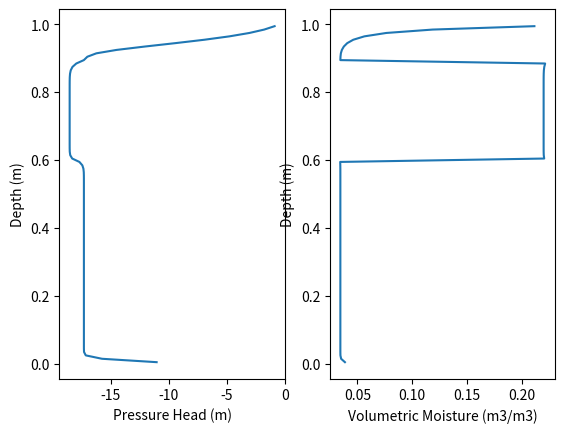

This chart was generated by the following Python code:
# Title: 1D Richards' equation
# Assumptions: Non-Homogeneous soil
#              Vertical soil block
#              Pressure head-based form
#              Uniform mesh size

import time
import matplotlib.pyplot as plt
import numpy as np

t0 = time.time()
lz = 1
lz_layer1 = 0.6
lz_layer2 = 0.3
lz_layer3 = 0.9
dt = 10
totaltime = 5 * 3600
elapsedtime = 0
max_err = 0.0001
maxiter = 200

# Mesh Generation
nzc = 100
nzv = nzc + 1
dz = lz / nzc

zv = np.zeros(nzv)
for i in list(range(nzv - 1)):
    zv[i + 1] = zv[i] + dz

zc = np.zeros(nzc)
for i in list(range(nzc)):
    zc[i] = 0.5 * (zv[i + 1] + zv[i])

# Code Acceleration Part
k_unsate = np.zeros(nzc)
k_unsatw = np.zeros(nzc)
ATDMA = np.zeros(nzc)
BTDMA = np.zeros(nzc)
CTDMA = np.zeros(nzc)
DTDMA = np.zeros(nzc)

theta_s = np.zeros(nzc)
theta_r = np.zeros(nzc)
alpha = np.zeros(nzc)
nv = np.zeros(nzc)
ks = np.zeros(nzc)
vm = np.zeros(nzc)

psi_n1 = np.zeros(nzc)
psi_n = np.zeros(nzc)
psi_n1_old = np.zeros(nzc)

# Mesh Generation (part 2)
for i in list(range(nzc)):
    if i < lz_layer1 * nzc:
        theta_s[i] = 0.366
        theta_r[i] = 0.029
        alpha[i] = 0.028 * 100
        nv[i] = 2.239
        ks[i] = 540.96 / 8640000
    elif (lz_layer1 * nzc) - 1 < i < (lz_layer3 * nzc) - 1:
        theta_s[i] = 0.467
        theta_r[i] = 0.106
        alpha[i] = 0.01 * 100
        nv[i] = 1.395
        ks[i] = 13.099 / 8640000
    else:
        theta_s[i] = 0.366
        theta_r[i] = 0.029
        alpha[i] = 0.028 * 100
        nv[i] = 2.239
        ks[i] = 540.96 / 8640000

# Initial Condition
psi_n1 = [-10 for i in list(range(nzc))]
psi_n = [-10 for i in list(range(nzc))]
psi_n1_old = [-10 for i in list(range(nzc))]


# Code Functions
def TDMAsolver(a, b, c, d):
    n = len(b)
    x = np.zeros(n)

    # Modify the first-row coefficient
    c[0] = c[0] / b[0]  # Division by zero risk
    d[0] = d[0] / b[0]  # Division by zero would imply a singular matrix
    for i in list(range(1, n - 1)):
        temp = b[i] - a[i] * c[i - 1]
        c[i] = c[i] / temp
        d[i] = (d[i] - a[i] * d[i - 1]) / temp

    d[n - 1] = (d[n - 1] - a[n - 1] * d[n - 2]) / (b[n - 1] - a[n - 1] * c[n - 2])
    x[n - 1] = d[n - 1]
    for i in list(range(n - 2, -1, -1)):
        x[i] = d[i] - c[i] * x[i + 1]
    return x


def VGSWC(psi, thetas, thetar, alfa, n_v):
    if psi < 0:
        m = 1 - 1 / n_v
        theta = ((thetas - thetar) / (1 + alfa * abs(psi) ** n_v) ** m) + thetar
    else:
        theta = thetas
    return theta


def k_unsat(psi, thetas, thetar, alfa, n_v, k_s):
    theta = VGSWC(psi, thetas, thetar, alfa, n_v)
    se = (theta - thetar) / (thetas - thetar)
    m = 1 - 1 / n_v
    kunsat = k_s * (se ** 0.5) * (1 - (1 - se ** (1 / m)) ** m) ** 2
    return kunsat


def Cw(psi, thetas, thetar, alfa, n_v):
    if psi < 0:
        cw = ((alfa ** n_v) * (thetas - thetar) * (n_v - 1) * ((-psi) ** (n_v - 1))) / (
                (1 + (alfa * (-psi)) ** n_v) ** (2 - (1 / n_v)))
    else:
        cw = 0
    return cw


# Governing Equation
while elapsedtime < totaltime:
    elapsedtime = elapsedtime + dt
    for niter in list(range(maxiter)):
        psi_err = 0

        # Bottom Boundary
        i = 0
        psi_bot_di = -10

        k_unsate[i] = 0.5 * (k_unsat(psi_n1[i + 1], theta_s[i], theta_r[i], alpha[i], nv[i], ks[i]) +
                             k_unsat(psi_n1[i], theta_s[i], theta_r[i], alpha[i], nv[i], ks[i]))
        k_unsatw[i] = 0.5 * (k_unsat(psi_bot_di, theta_s[i], theta_r[i], alpha[i], nv[i], ks[i])
                             + k_unsat(psi_n1[i], theta_s[i], theta_r[i], alpha[i], nv[i], ks[i]))

        ATDMA[i] = -k_unsatw[i] / dz
        BTDMA[i] = (dz * Cw(psi_n1[i], theta_s[i], theta_r[i], alpha[i], nv[i]) / dt) + k_unsate[i] / dz + \
                   2 * k_unsatw[i] / dz
        CTDMA[i] = -k_unsate[i] / dz
        DTDMA[i] = (dz * Cw(psi_n1[i], theta_s[i], theta_r[i], alpha[i], nv[i]) / dt) * psi_n[i] + \
                   k_unsate[i] - k_unsatw[i] + (k_unsatw[i] / (0.5 * dz)) * psi_bot_di

        for i in list(range(1, nzc - 1)):
            k_unsatw[i] = 0.5 * (k_unsat(psi_n1[i - 1], theta_s[i], theta_r[i], alpha[i], nv[i], ks[i]) +
                                 k_unsat(psi_n1[i], theta_s[i], theta_r[i], alpha[i], nv[i], ks[i]))
            k_unsate[i] = 0.5 * (k_unsat(psi_n1[i + 1], theta_s[i], theta_r[i], alpha[i], nv[i], ks[i])) \
                          + k_unsat(psi_n1[i], theta_s[i], theta_r[i], alpha[i], nv[i], ks[i])

            ATDMA[i] = -k_unsatw[i] / dz
            BTDMA[i] = (dz * Cw(psi_n1[i], theta_s[i], theta_r[i], alpha[i], nv[i]) / dt) + k_unsate[i] / dz + \
                       2 * k_unsatw[i] / dz
            CTDMA[i] = -k_unsate[i] / dz
            DTDMA[i] = (dz * Cw(psi_n1[i], theta_s[i], theta_r[i], alpha[i], nv[i]) / dt) * psi_n[i] \
                       + k_unsate[i] - k_unsatw[i] + (k_unsatw[i] / (0.5 * dz)) * psi_bot_di

        i = nzc - 1

        k_unsatw[i] = 0.5 * (k_unsat(psi_n1[i - 1], theta_s[i], theta_r[i], alpha[i], nv[i], ks[i]) +
                             k_unsat(psi_n1[i], theta_s[i], theta_r[i], alpha[i], nv[i], ks[i]))

        ATDMA[i] = -k_unsatw[i] / dz
        BTDMA[i] = (dz * Cw(psi_n1[i], theta_s[i], theta_r[i], alpha[i], nv[i]) / dt) + k_unsate[i] / dz \
                   + 2 * k_unsatw[i] / dz
        CTDMA[i] = 0
        DTDMA[i] = (dz * Cw(psi_n1[i], theta_s[i], theta_r[i], alpha[i], nv[i]) / dt) * psi_n[i] - \
                   k_unsatw[i] + (1.25 / 360000)

        psi_n1 = TDMAsolver(ATDMA, BTDMA, CTDMA, DTDMA)

        for i in list(range(nzc)):
            psi_err = abs(psi_n1_old[i] - psi_n1[i]) + psi_err
        if psi_err < max_err:
            break
        psi_n1_old = psi_n1

    if elapsedtime < totaltime:
        print('Elapsed Time: ', elapsedtime, ', iteration: ', niter)
        if elapsedtime + dt > totaltime:
            dt = totaltime - elapsedtime

    psi_n = psi_n1
    psi_n1_old = psi_n1

    vm = theta_r + ((theta_s - theta_r) / (1 + alpha * abs(psi_n1) ** nv) ** (1 - (1 / nv)))

fig = plt.figure()
plt.subplot(1, 2, 1)
plt.plot(psi_n1, zc)
plt.xlabel('Pressure Head (m)')
plt.ylabel('Depth (m)')

plt.subplot(1, 2, 2)
plt.plot(vm, zc)
plt.xlabel('Volumetric Moisture (m3/m3)')
plt.ylabel('Depth (m)')

# fig,(ax1, ax2) = plt.subplots(1, 2)
# fig.suptitle()
# ax1.plot(psi_n1, zc)
# ax2.plot(vm, zc)

fig.savefig('Uni_project3.png')
plt.show()

t1 = time.time()
print('time required: ', (t1 - t0) / 60)
print()